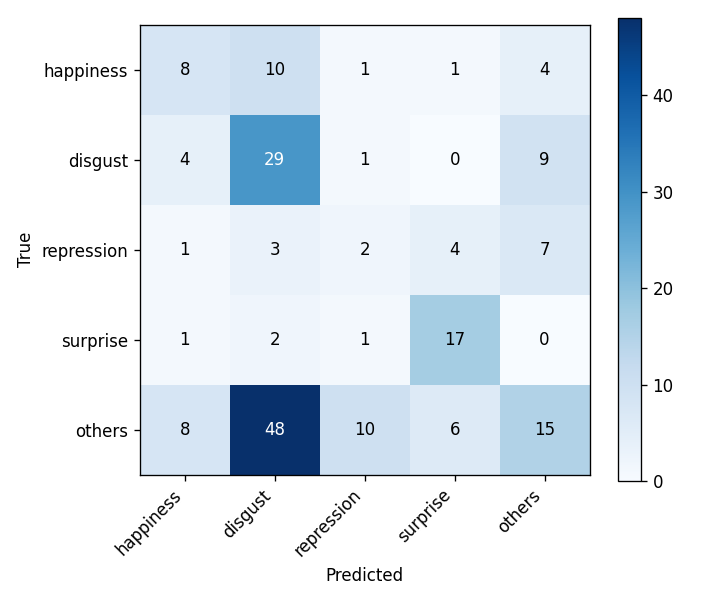

The table this chart was drawn from, first rows:
, happiness, disgust, repression, surprise, others
happiness, 8, 10, 1, 1, 4
disgust, 4, 29, 1, 0, 9
repression, 1, 3, 2, 4, 7
surprise, 1, 2, 1, 17, 0
others, 8, 48, 10, 6, 15
